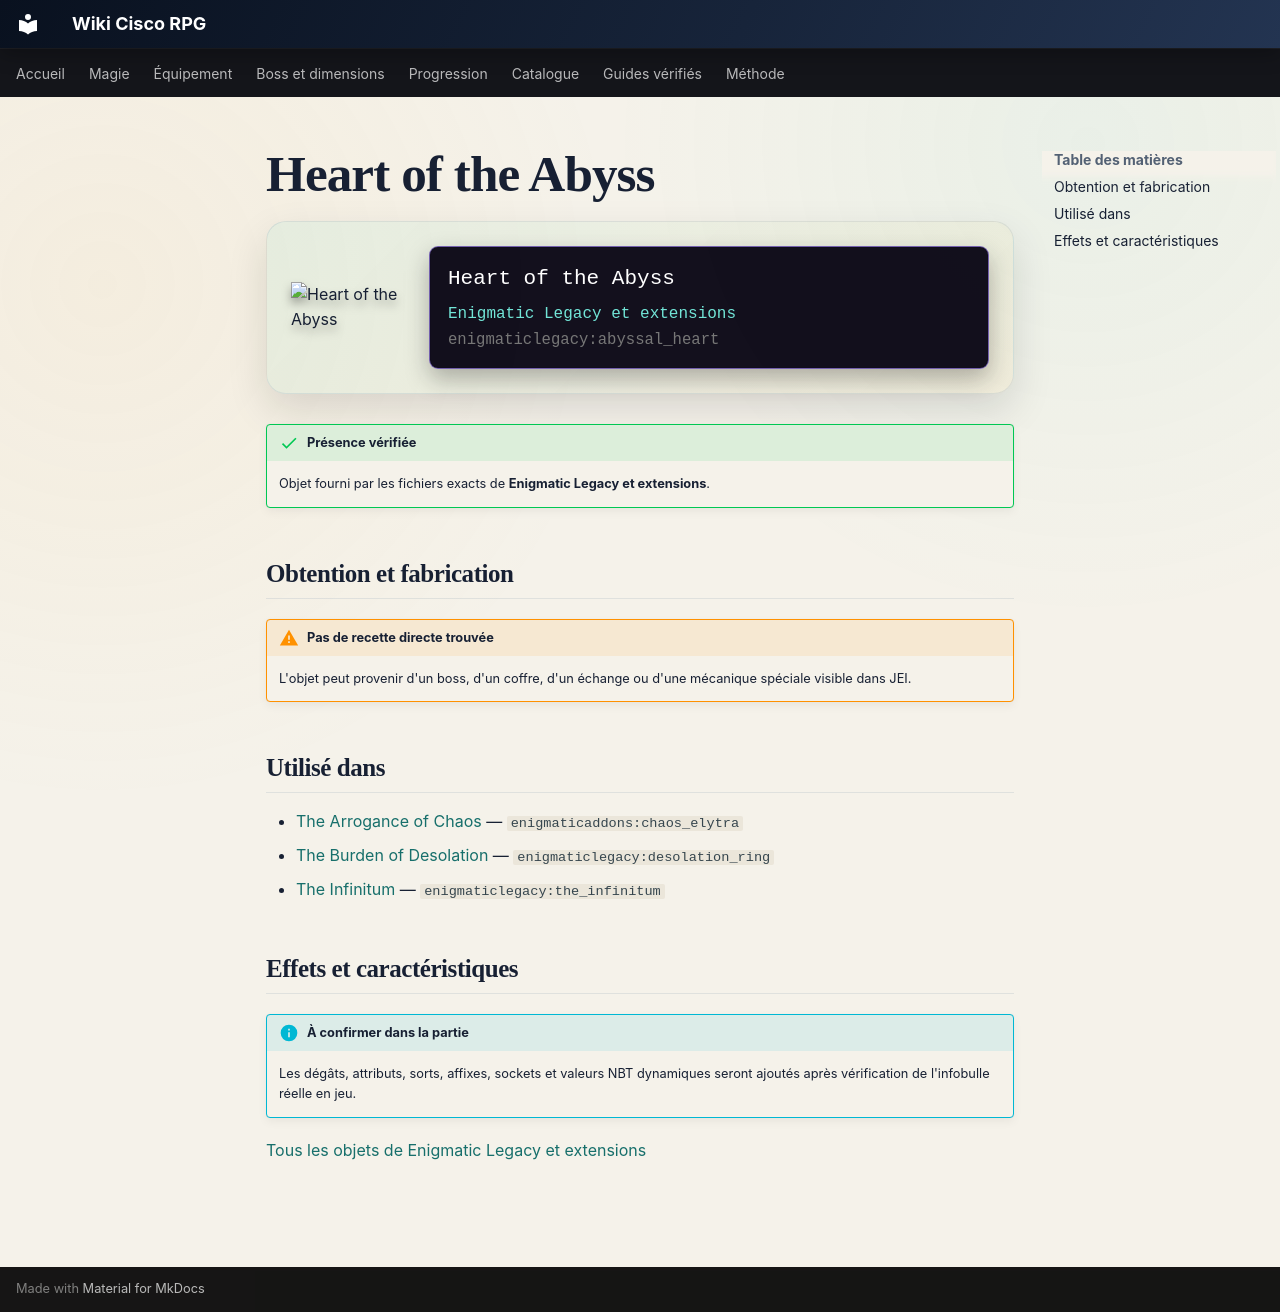

repository: Kloups-Dev/wiki-cisco-rpg · page: catalogue/objets/enigmaticlegacy/abyssal_heart/index.html · generator: mkdocs

# Heart of the Abyss

<div class="mc-item-showcase">
<img class="mc-item-icon" src="../../../../assets/generated/items/enigmaticlegacy/abyssal_heart.png" alt="Heart of the Abyss">
<div class="mc-tooltip-card">
<div class="mc-tooltip-card__name">Heart of the Abyss</div>
<div class="mc-tooltip-card__mod">Enigmatic Legacy et extensions</div>
<div class="mc-tooltip-card__id">enigmaticlegacy:abyssal_heart</div>
</div>
</div>

!!! success "Présence vérifiée"
    Objet fourni par les fichiers exacts de **Enigmatic Legacy et extensions**.

## Obtention et fabrication

!!! warning "Pas de recette directe trouvée"
    L'objet peut provenir d'un boss, d'un coffre, d'un échange ou d'une mécanique spéciale visible dans JEI.

## Utilisé dans

- [The Arrogance of Chaos](../../../catalogue/objets/enigmaticaddons/chaos_elytra.md) — <code>enigmaticaddons:chaos_elytra</code>
- [The Burden of Desolation](../../../catalogue/objets/enigmaticlegacy/desolation_ring.md) — <code>enigmaticlegacy:desolation_ring</code>
- [The Infinitum](../../../catalogue/objets/enigmaticlegacy/the_infinitum.md) — <code>enigmaticlegacy:the_infinitum</code>

## Effets et caractéristiques

!!! info "À confirmer dans la partie"
    Les dégâts, attributs, sorts, affixes, sockets et valeurs NBT dynamiques seront ajoutés après vérification de l'infobulle réelle en jeu.

[Tous les objets de Enigmatic Legacy et extensions](../../../contenu/enigmatic-legacy.md)
